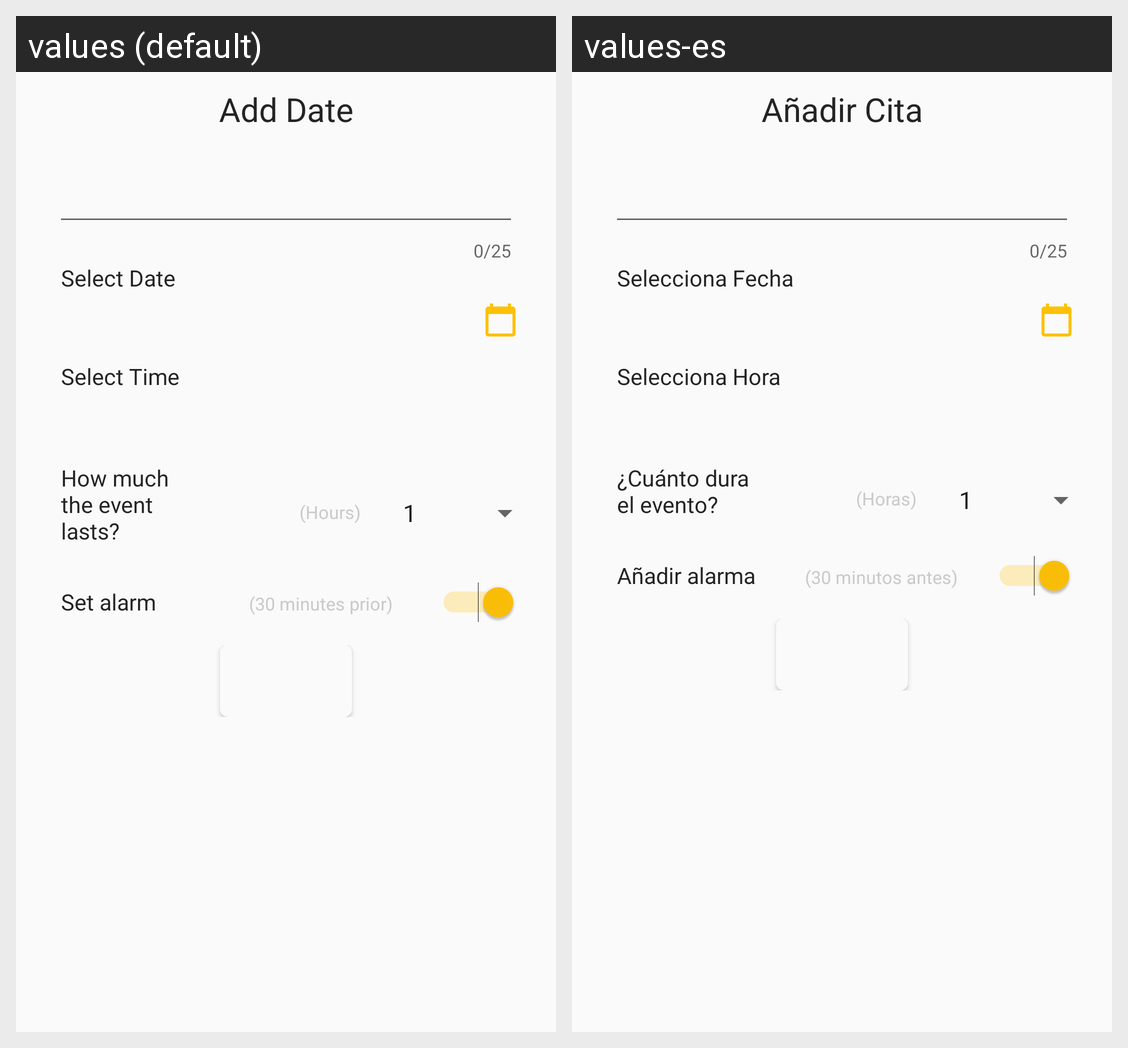

The Android screen above is rendered under two locales of the same app. Produce the string resources it draws, with the default and per-locale values.
Android screen res/layout/create_alert_dialog.xml rendered under 2 locales, left to right: values (default), values-es. Device: Nexus 5 (rendered at 1080×1920; each locale shown at half size, 540×960, under a caption strip naming it); theme AppTheme.
Strings drawn on this screen, with the default value and each locale's value (text and hints the layout hard-codes, and strings that could not be matched under every locale, appear in the picture but are not listed):

add_date
  values: Add Date
  values-es: Añadir Cita

birthday_lunch_meeting
  values: Name of Event
  values-es: Nombre del Evento

select_date
  values: Select Date
  values-es: Selecciona Fecha

select_time
  values: Select Time
  values-es: Selecciona Hora

dialog_event_last_label
  values: How much the event lasts?
  values-es: ¿Cuánto dura el evento?

dialog_hours_label
  values: (Hours)
  values-es: (Horas)

dialog_set_alarm
  values: Set alarm
  values-es: Añadir alarma

dialog_disclaimer_minutes
  values: (30 minutes prior)
  values-es: (30 minutos antes)
